Dataset: hybrid-database (GitHub, EnzoN7/Image-classification-Database). Classes: apples, bananas, coconuts, grapes, lemons, limes, mangos, oranges, pineapples, tomatoes.

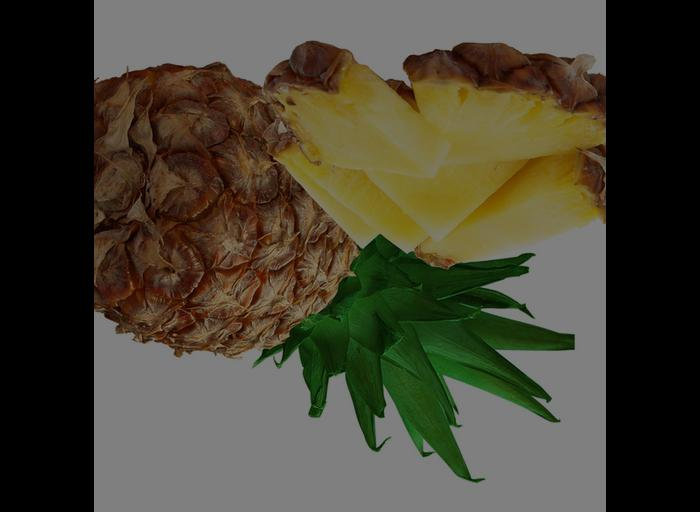
Label: pineapples

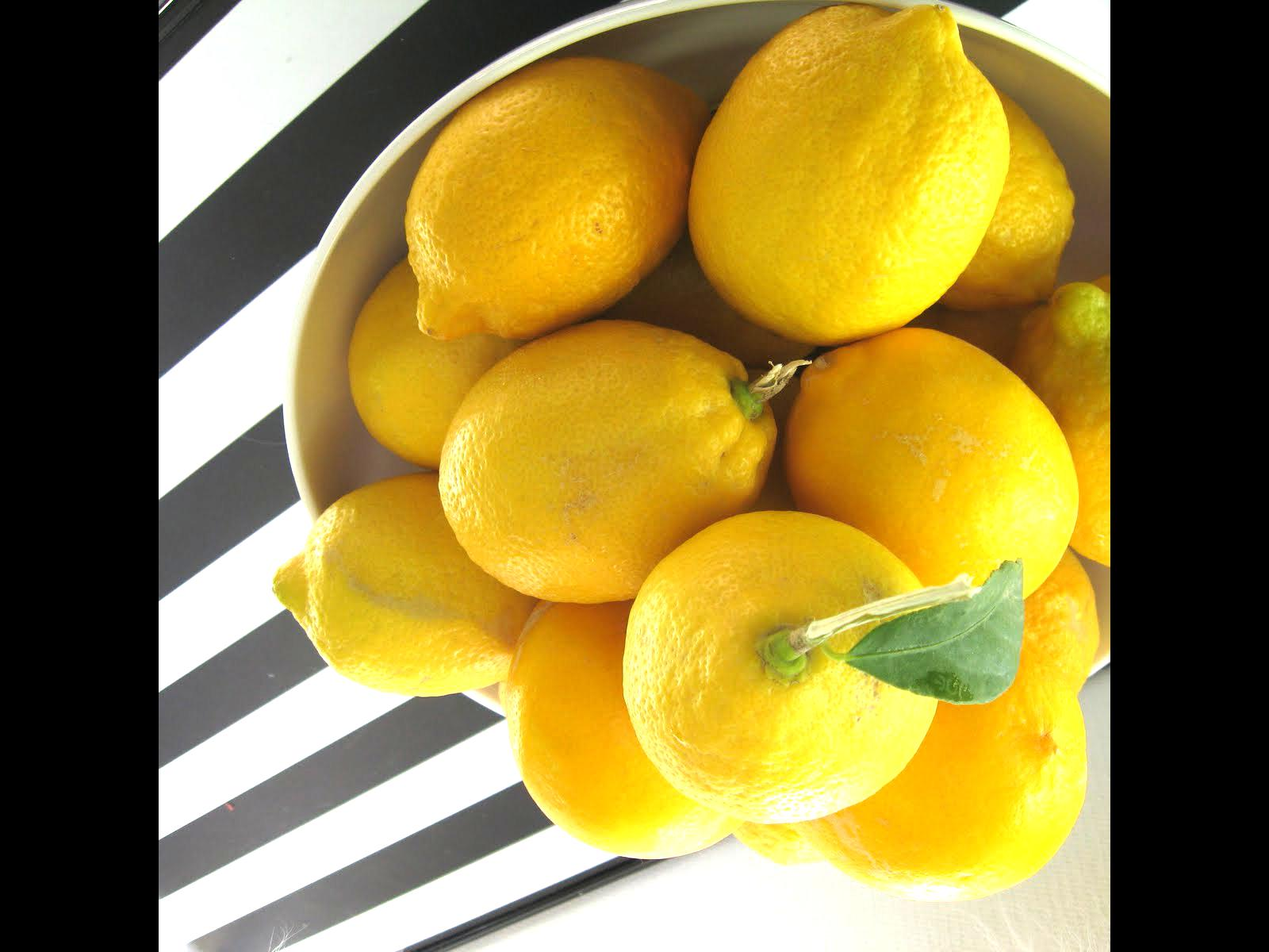
Label: lemons

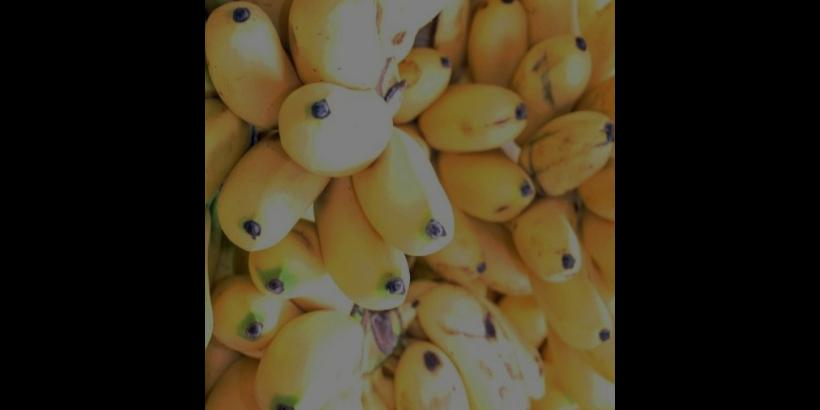
Label: bananas

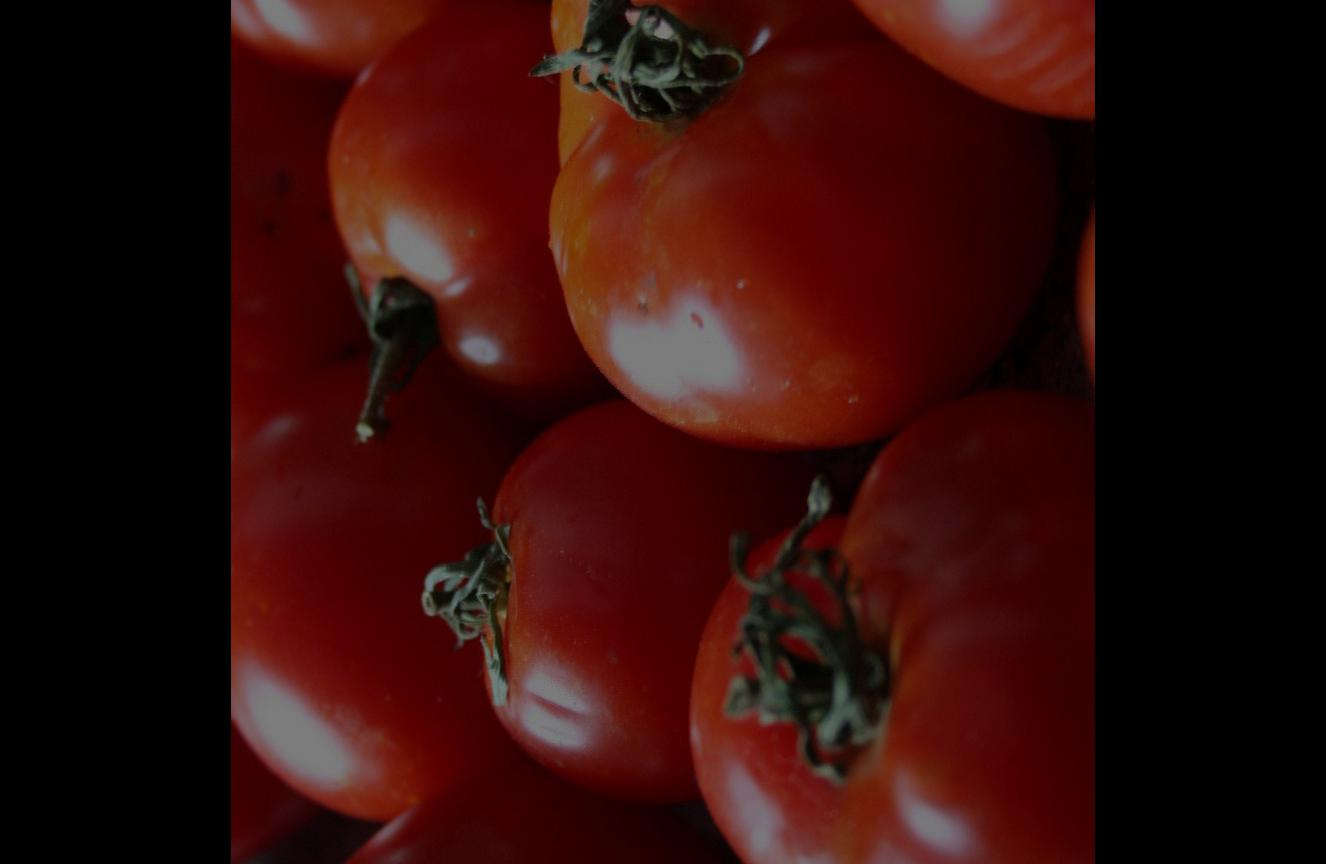
Label: tomatoes

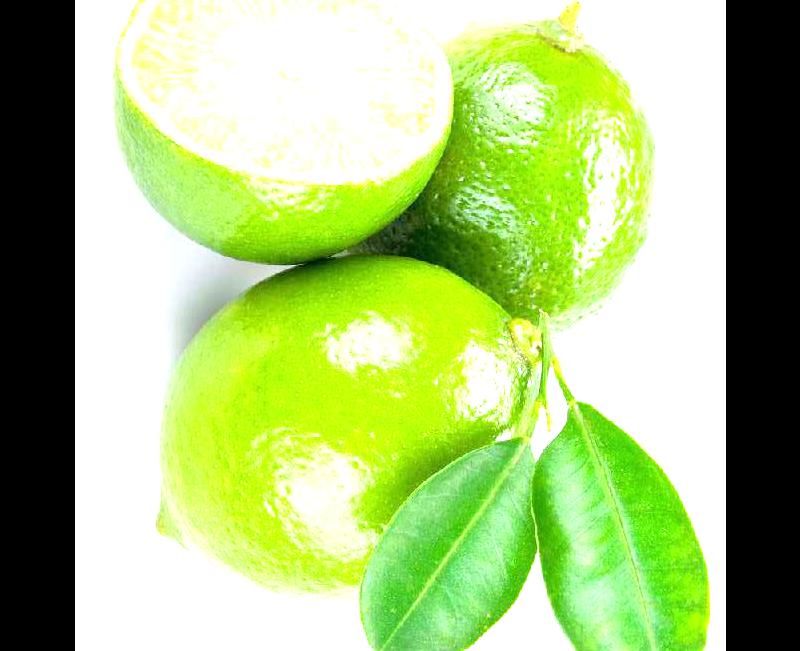
Label: limes

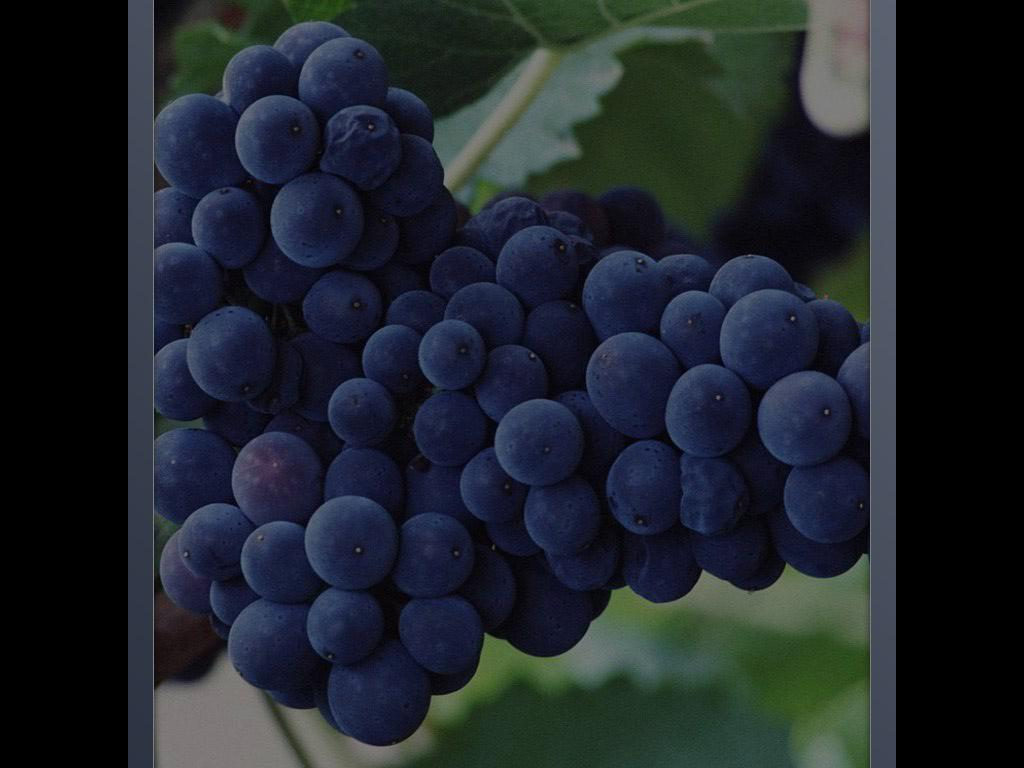
Label: grapes
